Run: headless pygame with SDL's dummy video driver; simulated clock (each Clock.tick advances the game by its frame time, no real sleeping); random seed 0; keys injected as events and as key.get_pressed() state; no mouse input.
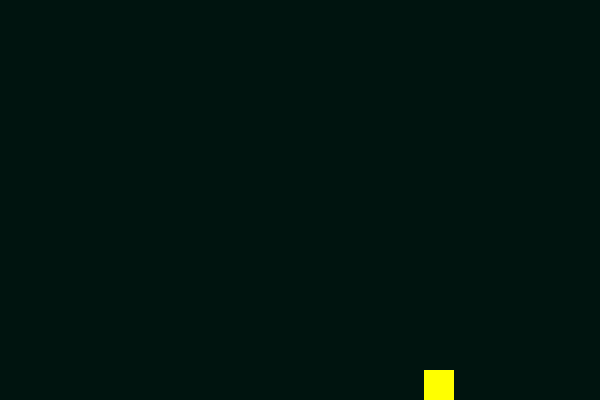
Frame 1 of 4 · flips 1–60 · no input
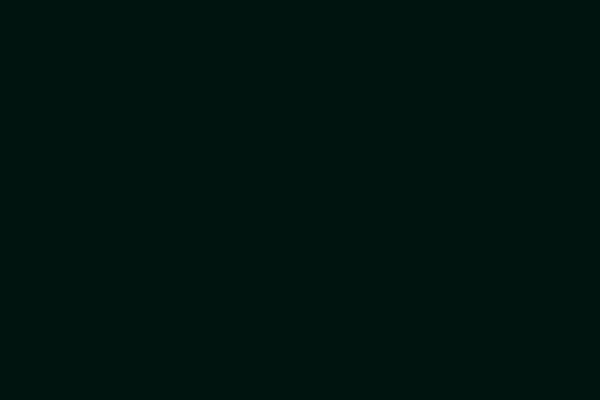
Frame 2 of 4 · flips 61–180 · tapped SPACE, RETURN · held RIGHT (→), D
Frame 3 of 4 · flips 181–300 · held DOWN (↓), S · screen unchanged from frame 2, image omitted
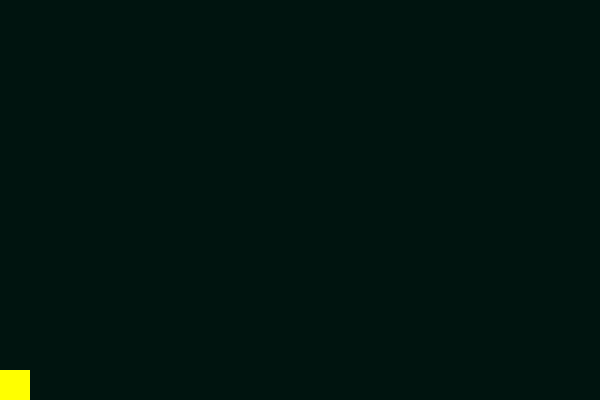
Frame 4 of 4 · flips 301–420 · held LEFT (←), A, UP (↑), W

The pygame program that drew these frames:

import pygame
import random

a = True

# Global Constants

# Colours
BLACK = (0,0,0)
WHITE = (255,255,255)
BLUE = (50,50,255)
YELLOW = (255,255,0)
GREEN = (0, 20, 15)



## -- Define the class invader which is a sprite 
class Player(pygame.sprite.Sprite):
    # Define the cnostructor for invader
    def __init__(self, color, width, height):
        # Call the sprtite constructor
        super().__init__()
        # Create a sprite and fill it with colour
        self.image = pygame.Surface([width, height])
        self.image.fill(color)
        # Set the psoition of the sprite 
        self.rect = self.image.get_rect()
        self.rect.x = random.randrange(30, 570)
        self.rect.y = 370
        # Set speed of the sprite
        self.speed = 5
    # End Proceure
    def get_x(self):
        return self.rect.x
    # Class update function - runs for each pass through the game loop
    def player_jump(self):
        for n in range(0,20):
            self.rect.y = self.rect.y - self.speed
            if self.rect.y <= 0 or self.rect.y >= 375:
                self.speed = -1 * self.speed
            n += 1 
            if n == 20:
                self.rect.y = self.rect.y + 5*20
                n = -1
# End class



# Initialise PyGame
pygame.init()

# Create a list of all sprites
all_sprites_group = pygame.sprite.Group()

## -- create a player
player = Player(YELLOW, 30, 30)
all_sprites_group.add(player)

# Blank Screen
size = (600,400)
screen = pygame.display.set_mode(size)

# Title of new window/screen
pygame.display.set_caption("Challange")

# Exit game flag set to false
done = False

# Manages how fast screen refreshes
clock = pygame.time.Clock()


### Game Loop


while not done:
    # User input and controls
    for event in pygame.event.get():
            if event.type == pygame.QUIT:
                done = True
            elif event.type == pygame.KEYDOWN:
                if event.key == pygame.K_LEFT:
                    a = True
                elif event.key == pygame.K_RIGHT:
                    a = True
                elif event.key == pygame.K_UP:
                    print("jump!")
                    player.player_jump()
    keys = pygame.key.get_pressed()
    if keys[pygame.K_LEFT]:
        if player.rect.x < 0:
            player.rect.x = 0
        else:
            player.rect.x = player.rect.x - 10
    if keys[pygame.K_RIGHT]:
        if player.rect.x >= 1200 - 15:
            player.rect.x = 1200 - 15
        else:
            player.rect.x = player.rect.x + 10
    # End event
    
    # Game logic goes after this comment
    
    # -- Screen background is Dark Green 
    screen.fill(GREEN)

    # -- Draw here
    all_sprites_group.draw(screen)
    
    # Flip display to reveal new position of objects
    pygame.display.flip()
    
    # The clock ticks over
    clock.tick(60)
    
    # End While End of game loop
pygame.quit()
